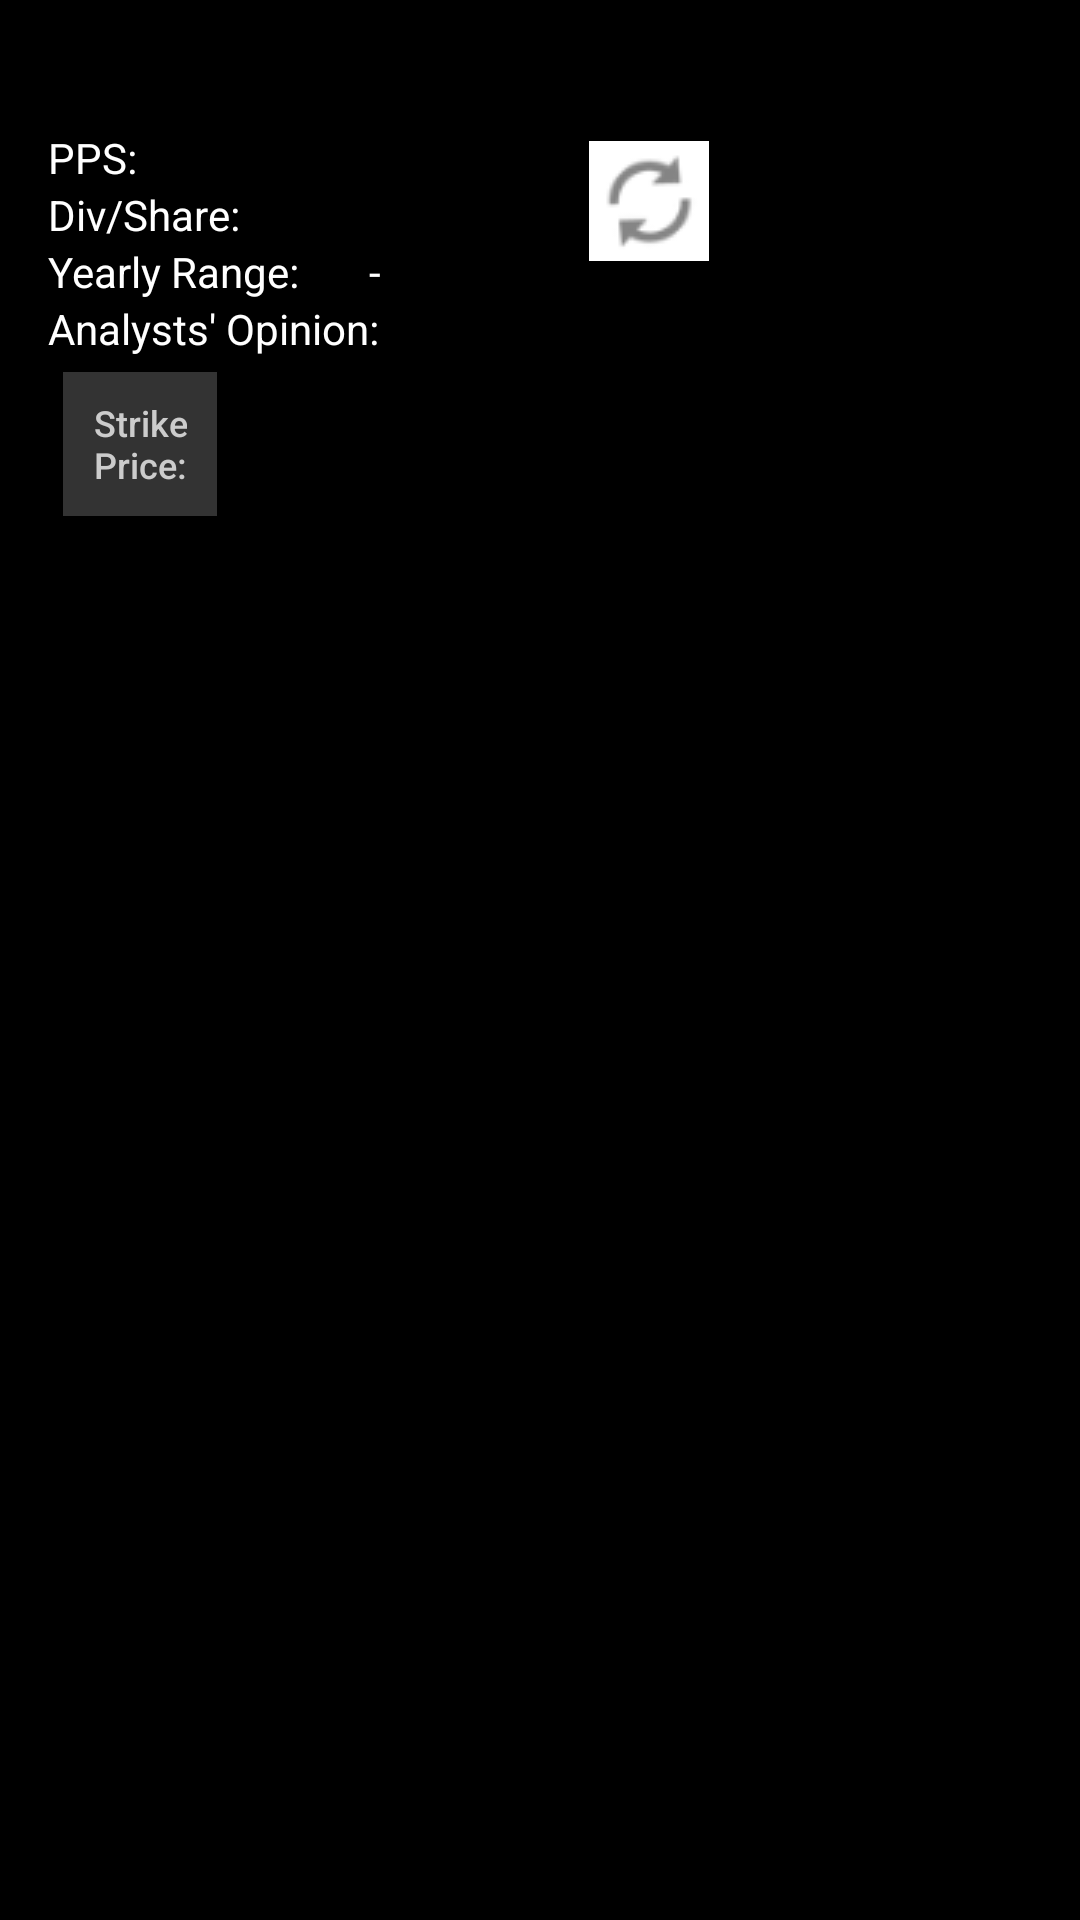

This screen was rendered from an Android layout file. Write that file and the resources it references.
<!-- AndroidManifest.xml: application theme AppTheme -->
<!-- res/layout/watch_details.xml -->
<?xml version="1.0" encoding="utf-8"?>
<LinearLayout
    xmlns:android="http://schemas.android.com/apk/res/android"
    xmlns:tools="http://schemas.android.com/tools"
    android:layout_width="match_parent"
    android:layout_height="match_parent"
    android:orientation="vertical"
    android:paddingBottom="@dimen/activity_vertical_margin"
    android:paddingLeft="@dimen/activity_horizontal_margin"
    android:paddingRight="@dimen/activity_horizontal_margin"
    android:paddingTop="@dimen/activity_vertical_margin"
    android:background="@color/view_background_color"
    tools:ignore="Overdraw">

    
    <TextView android:layout_width="wrap_content" android:layout_height="wrap_content"
        android:id="@+id/watch_full_name_field"
        android:textColor="@color/normal_text_color"
        android:textSize="20sp"/>

    <GridLayout android:rowCount="4" android:columnCount="2"
        android:layout_width="fill_parent"
        android:layout_height="wrap_content"
        >

        
        <LinearLayout android:layout_row="0" android:layout_column="0"
            android:layout_width="wrap_content"
            android:layout_height="wrap_content"
            android:orientation="horizontal"
            >
            <TextView android:layout_width="wrap_content" android:layout_height="wrap_content"
                android:textColor="@color/normal_text_color"
                android:text="@string/pps_label"/>
            <TextView android:layout_width="wrap_content" android:layout_height="wrap_content"
                android:id="@+id/watch_pps_field"
                android:textColor="@color/normal_text_color"
                android:paddingStart="@dimen/details_padding_left"
                android:paddingEnd="@dimen/details_padding_right"
                />
        </LinearLayout>

        
        <LinearLayout android:layout_row="1" android:layout_column="0"
            android:layout_width="wrap_content"
            android:layout_height="wrap_content"
            android:orientation="horizontal"
            >
            <TextView android:layout_width="wrap_content" android:layout_height="wrap_content"
                android:textColor="@color/normal_text_color"
                android:text="@string/div_label"/>
            <TextView android:layout_width="wrap_content" android:layout_height="wrap_content"
                android:textColor="@color/normal_text_color"
                android:id="@+id/watch_divPerShare_field"
                android:paddingStart="@dimen/details_padding_left"
                android:paddingEnd="@dimen/details_padding_right"
                />
        </LinearLayout>

        
        <LinearLayout android:layout_row="2" android:layout_column="0"
            android:layout_width="wrap_content"
            android:layout_height="wrap_content"
            android:orientation="horizontal"
            >
            <TextView android:layout_width="wrap_content" android:layout_height="wrap_content"
                android:textColor="@color/normal_text_color"
                android:text="@string/range_label"
                />
            <TextView android:layout_width="wrap_content" android:layout_height="wrap_content"
                android:id="@+id/watch_yr_min_field"
                android:textColor="@color/normal_text_color"
                android:paddingStart="@dimen/details_padding_left"
                android:paddingEnd="@dimen/details_padding_right"
                />
            <TextView android:layout_width="wrap_content" android:layout_height="wrap_content"
                android:textColor="@color/normal_text_color"
                android:text="@string/range_separator"/>
            <TextView android:layout_width="wrap_content" android:layout_height="wrap_content"
                android:textColor="@color/normal_text_color"
                android:id="@+id/watch_yr_max_field"/>
        </LinearLayout>

        
        <LinearLayout android:layout_row="3" android:layout_column="0"
            android:layout_width="wrap_content"
            android:layout_height="wrap_content"
            android:orientation="horizontal"
            >
            <TextView android:layout_width="wrap_content" android:layout_height="wrap_content"
                android:textColor="@color/normal_text_color"
                android:text="@string/anal_label"
                />
            <TextView android:layout_width="wrap_content" android:layout_height="wrap_content"
                android:id="@+id/watch_anal_op_field"
                android:textColor="@color/normal_text_color"
                android:paddingStart="@dimen/details_padding_left"
                android:paddingEnd="@dimen/details_padding_right"
                />
        </LinearLayout>

        <Button
            android:layout_row="0"
            android:layout_column="1"
            android:layout_rowSpan="4"
            android:id="@+id/watch_detail_refresh_btn"
            android:layout_width="48dip"
            android:layout_height="48dip"
            android:layout_marginLeft="50dip"
            android:background="@color/view_background_color"
            android:drawableLeft="@drawable/progress"
            tools:ignore="RtlHardcoded"
            />
    </GridLayout>

    
    <LinearLayout android:layout_width="fill_parent"  android:layout_height="wrap_content"
        android:orientation="horizontal"
        android:layout_marginTop="5dp"
        >
        <Button android:layout_width="wrap_content"  android:layout_height="wrap_content"
            android:text="@string/strike_price_button"
            android:background="@color/button_background_color"
            android:textColor="@color/button_text_color"
            android:textSize="12sp"
            android:textAllCaps="false"
            android:layout_marginStart="5sp"
            android:paddingStart="@dimen/details_padding_left"
            android:paddingEnd="@dimen/details_padding_right"
            android:minWidth="10dp"
            android:onClick="changeButtonClicked"
            />

        <TextView android:layout_width="wrap_content" android:layout_height="wrap_content"
            android:id="@+id/watch_strike_price_field"
            android:textColor="@color/normal_text_color"
            android:paddingStart="@dimen/details_padding_left"
            android:layout_gravity="center_vertical"
            tools:ignore="RtlSymmetry"/>
    </LinearLayout>

</LinearLayout>
<!-- resources referenced by this layout -->
<resources>
  <color name="button_background_color">#ff333333</color>
  <color name="button_text_color">#ffcccccc</color>
  <color name="normal_text_color">#ffffffff</color>
  <color name="view_background_color">#ff000000</color>
  <dimen name="activity_horizontal_margin">16dp</dimen>
  <dimen name="activity_vertical_margin">16dp</dimen>
  <dimen name="details_padding_left">10dp</dimen>
  <dimen name="details_padding_right">10dp</dimen>
  <!-- drawable progress (drawable) -->
  <?xml version="1.0" encoding="utf-8"?>
  <animation-list xmlns:android="http://schemas.android.com/apk/res/android"
      android:id="@+id/spin_refresh" android:oneshot="false" >
      <item android:drawable="@drawable/ic_refresh40_1" android:duration="400" />
      <item android:drawable="@drawable/ic_refresh40_2" android:duration="400" />
      <item android:drawable="@drawable/ic_refresh40_1" android:duration="400" />
      <item android:drawable="@drawable/ic_refresh40_2" android:duration="400" />
  </animation-list>
  <string name="anal_label">Analysts\' Opinion: </string>
  <string name="div_label">Div/Share: </string>
  <string name="pps_label">PPS: </string>
  <string name="range_label">Yearly Range: </string>
  <string name="range_separator">\u0020-\u0020</string>
  <string name="strike_price_button">Strike\nPrice:</string>
  <style name="AppTheme" parent="Theme.AppCompat.Light.DarkActionBar">
          
          <item name="colorPrimary">@color/colorPrimary</item>
          <item name="colorPrimaryDark">@color/colorPrimaryDark</item>
          <item name="colorAccent">@color/colorAccent</item>
          <item name="actionOverflowButtonStyle">@style/ActionBarDots</item>
      </style>
  <!-- drawable ic_refresh40_1: png bitmap (drawable, 1222 bytes) -->
  <!-- drawable ic_refresh40_2: png bitmap (drawable-v24, 1265 bytes) -->
  <color name="colorPrimary">#3F51B5</color>
  <color name="colorPrimaryDark">#303F9F</color>
  <color name="colorAccent">#FF4000</color>
  <style name="ActionBarDots" parent="@style/Widget.AppCompat.ActionButton.Overflow">
          <item name="android:tint">@android:color/black</item>
      </style>
</resources>
